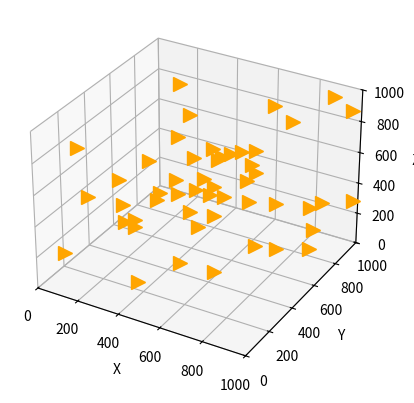

The matplotlib source for this figure:
import numpy as np
import matplotlib.pyplot as plt
from mpl_toolkits.mplot3d import Axes3D
from matplotlib.animation import FuncAnimation
import random

# Create figure and 3D axis
fig = plt.figure()
ax = fig.add_subplot(111, projection='3d')

ax.set_xlim(0, 1000)
ax.set_ylim(0, 1000)
ax.set_zlim(0, 1000)
ax.set_xlabel('X')
ax.set_ylabel('Y')
ax.set_zlabel('Z')

# Initialize bird positions and directions
flockX = np.array([])
flockY = np.array([])
flockZ = np.array([])

flockDirectionX = np.array([])  # 1 for increasing X, -1 for decreasing X
flockDirectionY = np.array([])  # 1 for increasing Y, -1 for decreasing Y
flockDirectionZ = np.array([])  # 1 for increasing Z, -1 for decreasing Z

birds = []

# Behaviour setting
avoidDistance = 20
neighbor_radius = 50
alignment_strength = 0.6
separation_strength = 0.9
cohesion_strength = 0.6
center_attraction_strength = 0.05  # Mild attraction to the center

max_speed = 2.0  # Maximum bird speed

# Replace the calculate_speed function with a fixed speed control
def limit_speed(velocity, max_speed):
    speed = np.linalg.norm(velocity)
    if speed > max_speed:
        velocity = (velocity / speed) * max_speed
    return velocity

# Initialize birds
for i in range(0, 50):
    flockX = np.append(flockX, random.randint(0, 1000))
    flockY = np.append(flockY, random.randint(0, 1000))
    flockZ = np.append(flockZ, random.randint(0, 1000))

    flockDirectionX = np.append(flockDirectionX, random.choice([-1, 1]))
    flockDirectionY = np.append(flockDirectionY, random.choice([-1, 1]))
    flockDirectionZ = np.append(flockDirectionZ, random.choice([-1, 1]))

    bird, = ax.plot([flockX[i]], [flockY[i]], [flockZ[i]], marker=">", color='orange', markersize=10)
    birds.append(bird)

# Calculate speed based on distance from boundaries
def calculate_speed(position, boundary_min, boundary_max):
    distance_to_min = position - boundary_min
    distance_to_max = boundary_max - position
    distance = min(distance_to_min, distance_to_max)
    
    # Slow down the bird as it approaches the boundaries
    speed = max(0.1, (distance / 40))
    return speed

# Randomly rotate direction vector slightly
def random_rotate_direction(dirX, dirY, dirZ):
    angle = random.uniform(-np.pi / 12, np.pi / 12)  # Random angle between -15 to 15 degrees
    cos_angle = np.cos(angle)
    sin_angle = np.sin(angle)
    
    # Randomly choose rotation axis
    axis = random.choice(['X', 'Y', 'Z'])
    
    if axis == 'X':
        new_dirY = cos_angle * dirY - sin_angle * dirZ
        new_dirZ = sin_angle * dirY + cos_angle * dirZ
        return dirX, new_dirY, new_dirZ
    elif axis == 'Y':
        new_dirX = cos_angle * dirX + sin_angle * dirZ
        new_dirZ = -sin_angle * dirX + cos_angle * dirZ
        return new_dirX, dirY, new_dirZ
    else:
        new_dirX = cos_angle * dirX - sin_angle * dirY
        new_dirY = sin_angle * dirX + cos_angle * dirY
        return new_dirX, new_dirY, dirZ

# Update function for animation
def update(frame):
    global flockX, flockY, flockZ, flockDirectionX, flockDirectionY, flockDirectionZ

    for i in range(50):
        # Calculate speeds based on distance to boundaries
        speedX = calculate_speed(flockX[i], 0, 1000)
        speedY = calculate_speed(flockY[i], 0, 1000)
        speedZ = calculate_speed(flockZ[i], 0, 1000)

        velocity = np.array([flockDirectionX[i] * speedX, flockDirectionY[i] * speedY, flockDirectionZ[i] * speedZ])
        velocity = limit_speed(velocity, max_speed)

        # Gradual steering away from boundaries
        if flockX[i] >= 950 or flockX[i] <= 50:
            steer_boundary_X = -(flockX[i] - 500) / 500  # Steer toward the center
            flockDirectionX[i] += steer_boundary_X * 0.1  # Apply small correction
        if flockY[i] >= 950 or flockY[i] <= 50:
            steer_boundary_Y = -(flockY[i] - 500) / 500
            flockDirectionY[i] += steer_boundary_Y * 0.1
        if flockZ[i] >= 950 or flockZ[i] <= 50:
            steer_boundary_Z = -(flockZ[i] - 500) / 500
            flockDirectionZ[i] += steer_boundary_Z * 0.1

        ### Separation Behavior
        steerVector = np.array([0.0, 0.0, 0.0])
        countSeparation = 0

        ### Alignment Behavior
        avgVelocity = np.array([0.0, 0.0, 0.0])
        countAlignment = 0

        ### Cohesion Behavior
        centerOfMass = np.array([0.0, 0.0, 0.0])
        countCohesion = 0

        for j in range(50):
            if j == i:
                continue  # Skip itself

            birdPosElse = np.array([flockX[j], flockY[j], flockZ[j]])
            distance = np.linalg.norm(np.array([flockX[i], flockY[i], flockZ[i]]) - birdPosElse)

            # Separation behavior
            if distance < avoidDistance:
                force = (np.array([flockX[i], flockY[i], flockZ[i]]) - birdPosElse) / distance
                steerVector += force
                countSeparation += 1

            # Alignment behavior
            if distance < neighbor_radius:
                otherSpeedX = calculate_speed(flockX[j], 0, 1000)
                otherSpeedY = calculate_speed(flockY[j], 0, 1000)
                otherSpeedZ = calculate_speed(flockZ[j], 0, 1000)
                otherVelocity = np.array([flockDirectionX[j] * otherSpeedX, flockDirectionY[j] * otherSpeedY, flockDirectionZ[j] * otherSpeedZ])

                avgVelocity += otherVelocity
                countAlignment += 1

                # Cohesion behavior: accumulate the positions of neighbors
                centerOfMass += birdPosElse
                countCohesion += 1

        # Apply separation steering
        if countSeparation > 0:
            steerVector /= countSeparation
            steerVector = steerVector / np.linalg.norm(steerVector) * 1.2  # Normalize

        # Apply alignment steering
        if countAlignment > 0:
            avgVelocity /= countAlignment
            avgVelocity = avgVelocity / np.linalg.norm(avgVelocity)  # Normalize

            # Calculate the alignment steering vector
            steerVectorAlignment = avgVelocity - velocity / np.linalg.norm(velocity)
            steerVectorAlignment = steerVectorAlignment * alignment_strength  # Apply alignment strength

        # Apply cohesion steering
        if countCohesion > 0:
            centerOfMass /= countCohesion  # Calculate center of mass
            cohesionVector = centerOfMass - np.array([flockX[i], flockY[i], flockZ[i]])  # Direction towards center of mass
            cohesionVector = cohesionVector / np.linalg.norm(cohesionVector) * 0.2  # Normalize the cohesion vector

            # Apply attraction towards the center of the space
            center_attraction = np.array([500, 500, 500]) - np.array([flockX[i], flockY[i], flockZ[i]])
            center_attraction = center_attraction / np.linalg.norm(center_attraction) * center_attraction_strength

            # Combine separation, alignment, cohesion, and center attraction
            velocity += (steerVector * separation_strength +
                         steerVectorAlignment * alignment_strength +
                         cohesionVector * cohesion_strength +
                         center_attraction)

            velocity = velocity / np.linalg.norm(velocity)  # Normalize after adjustment

            flockDirectionX[i], flockDirectionY[i], flockDirectionZ[i] = velocity / np.linalg.norm(velocity)

        # Update the bird's position with adjusted direction
        flockX[i] += speedX * flockDirectionX[i]
        flockY[i] += speedY * flockDirectionY[i]
        flockZ[i] += speedZ * flockDirectionZ[i]

        # Update the bird's position in the plot
        birds[i].set_data([flockX[i]], [flockY[i]])
        birds[i].set_3d_properties([flockZ[i]])

    return ax.lines

# Create the animation
ani = FuncAnimation(fig, update, frames=200, interval=20, blit=False)

# Show the plot
plt.show()
